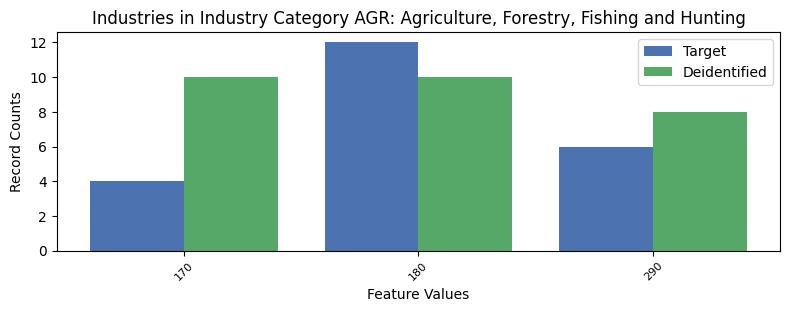

The data file committed next to this chart (first rows):
, INDP, count_target, count_deidentified
0, 170, 4, 10
1, 180, 12, 10
2, 290, 6, 8
